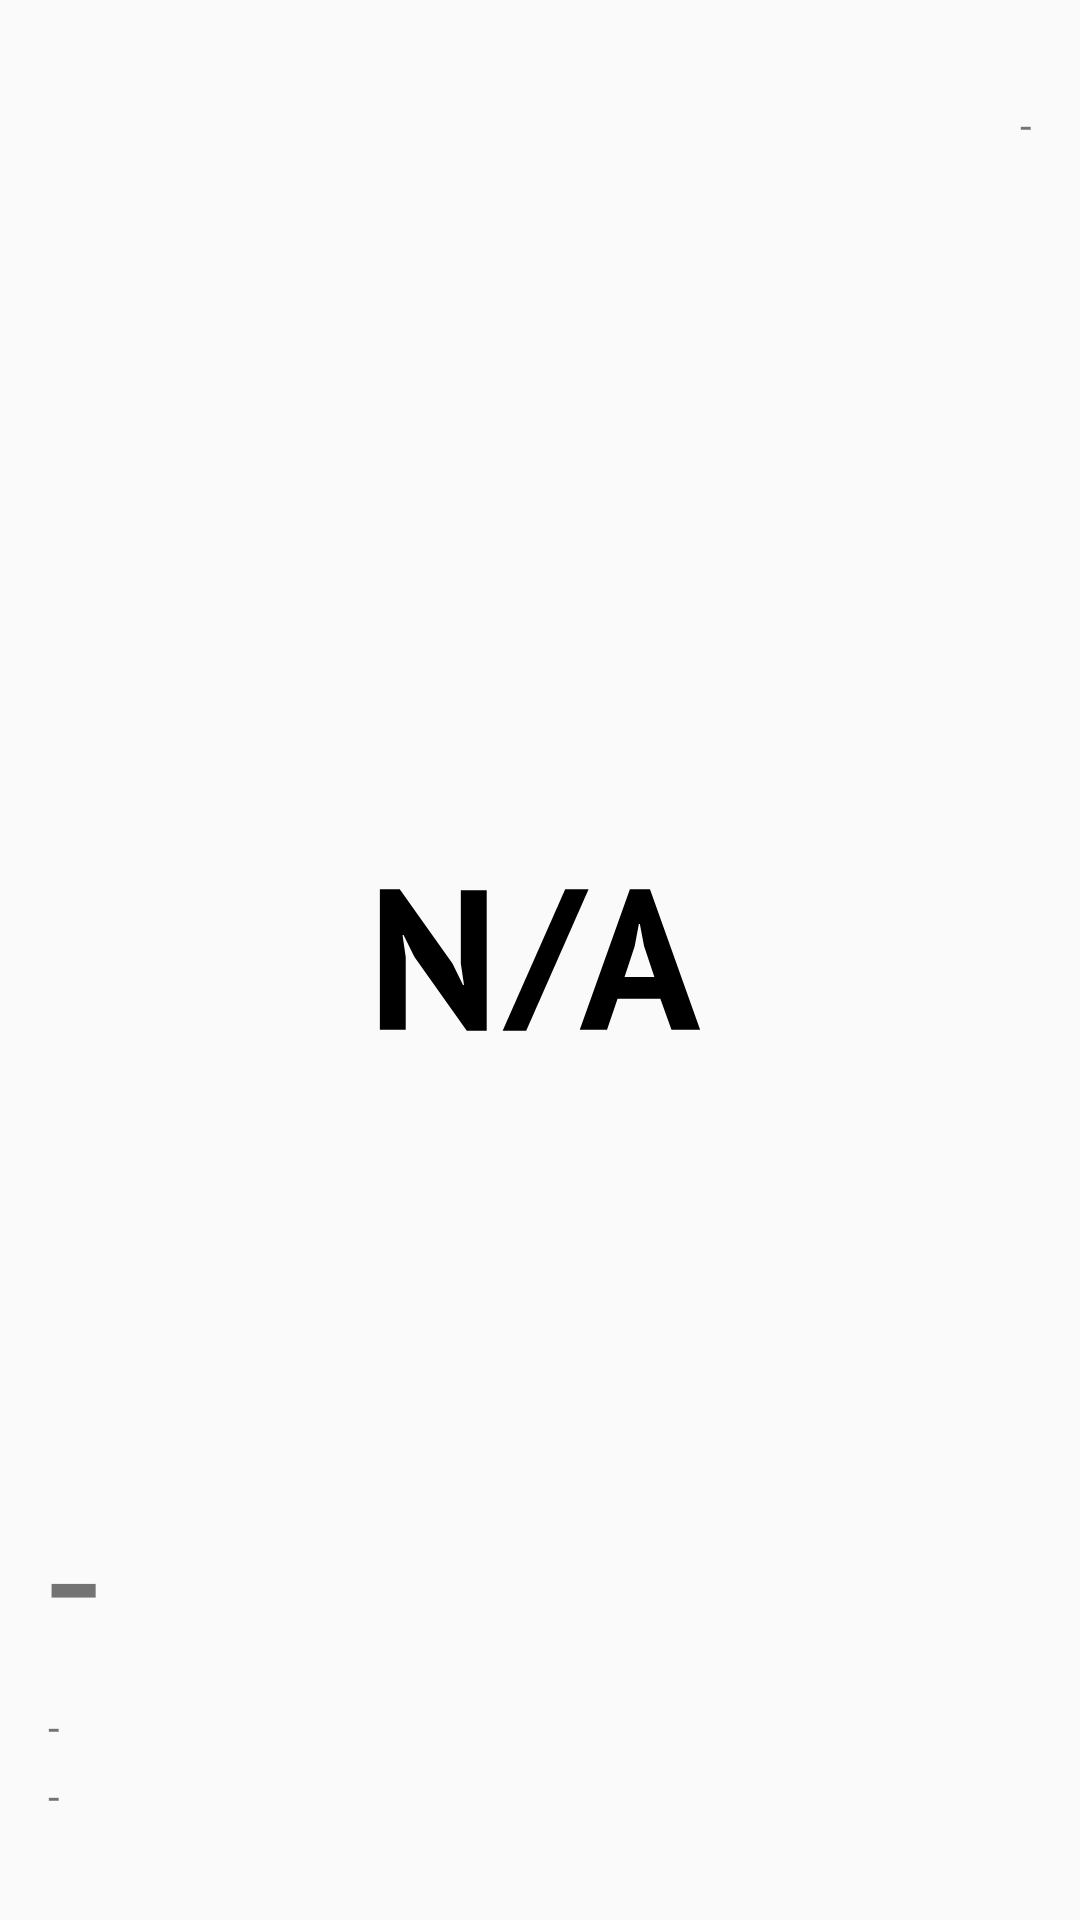

This screen was rendered from an Android layout file. Write that file and the resources it references.
<!-- AndroidManifest.xml: application theme themeDefault -->
<!-- res/layout/part_head_simple.xml -->
<?xml version="1.0" encoding="utf-8"?>
<RelativeLayout xmlns:android="http://schemas.android.com/apk/res/android"
    android:orientation="vertical" android:layout_width="match_parent"
    android:layout_height="match_parent"
    android:padding="16dp">

    <LinearLayout
        android:layout_alignParentBottom="true"
        android:layout_alignParentStart="true"
        android:orientation="vertical"
        android:layout_marginBottom="16dp"
        android:layout_width="wrap_content"
        android:layout_height="wrap_content">
        <TextView
            android:id="@+id/partHeaderTmp"
            android:text="-"
            android:textSize="62sp"
            android:layout_width="wrap_content"
            android:layout_height="wrap_content" />
        <TextView
            android:id="@+id/partHeaderWeatherTxt"
            android:text="-"
            android:layout_width="wrap_content"
            android:layout_height="wrap_content" />

        <TextView
            android:id="@+id/partHeaderTmpFeeling"
            android:layout_marginTop="4dp"
            android:text="-"
            android:layout_width="wrap_content"
            android:layout_height="wrap_content" />

    </LinearLayout>

    <TextView
        android:id="@+id/partHeaderUpdateTime"
        android:layout_alignParentEnd="true"
        android:layout_gravity="end"
        android:layout_marginTop="16dp"
        android:text="-"
        android:layout_width="wrap_content"
        android:layout_height="wrap_content" />


    <ImageView
        android:scaleType="fitCenter"
        android:id="@+id/partHeaderWeatherImage"
        android:layout_centerInParent="true"
        android:src="@drawable/ic_unknown"
        android:layout_width="122dp"
        android:layout_height="122dp" />


</RelativeLayout>
<!-- resources referenced by this layout -->
<resources>
  <!-- drawable ic_unknown (drawable) -->
  <vector android:height="24dp" android:viewportHeight="1024.0"
      android:viewportWidth="1024.0" android:width="24dp" xmlns:android="http://schemas.android.com/apk/res/android">
      <path android:fillColor="#FF000000" android:pathData="M160.8,503.7 L130.2,442.4 127.4,442.4 136.3,503.7l0,203.1L64,706.8 64,314.4l55.6,0 147.5,207.6 29.5,59.6 2.8,0L290.5,522l0,-204.8L362.9,317.2l0,392.4L307.2,709.6 160.8,503.7z"/>
      <path android:fillColor="#FF000000" android:pathData="M848.7,620.5l-119.7,0 -29.5,86.3L623.3,706.8l140.2,-392.4 56.2,0L960,706.8l-80.1,0L848.7,620.5zM748.5,559.4 L832,559.4l-28.9,-86.8 -11.7,-61.2 -2.8,0 -11.7,61.8L748.5,559.4z"/>
      <path android:fillColor="#FF000000" android:pathData="M582.5,314.4 L407.5,709.6 473.3,709.6 647.9,314.4Z"/>
  </vector>
  <style name="themeDefault" parent="Theme.AppCompat.Light.NoActionBar">
          <item name="colorPrimary">@color/colorPrimary</item>
          <item name="colorPrimaryDark">@color/colorPrimaryDark</item>
          <item name="colorAccent">@color/colorAccent</item>
          <item name="android:navigationBarColor">@color/colorPrimary</item>
          <item name="titleTextColor">#ffffff</item>
          <item name="colorControlNormal">#ffffff</item>
      </style>
  <!-- not gathered from this repository: default colours our renderer supplied (Android Studio template values) -->
  <color name="colorPrimary">#FF6200EE</color>
  <color name="colorPrimaryDark">#FF3700B3</color>
  <color name="colorAccent">#FF03DAC5</color>
</resources>
